Labelled photos from "dataset", an image-classification folder in pmielech/apk-opencv. The possible labels are: bolt, locating pin, nut, washer.

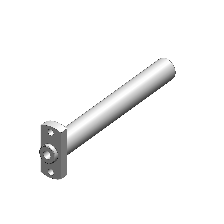
Label: locating pin

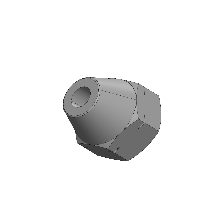
Label: nut

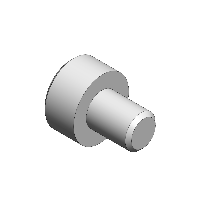
Label: bolt

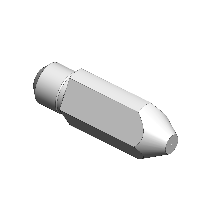
Label: locating pin

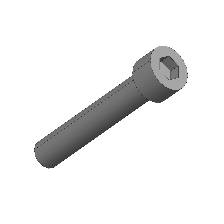
Label: bolt

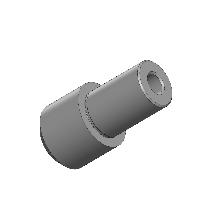
Label: locating pin
